Image classification data set "mag_10x" (cmacus/thyroid_fnac_keras on GitHub). Class labels (2): non-PTCA 10x magnification, PTCA 10x magnification.

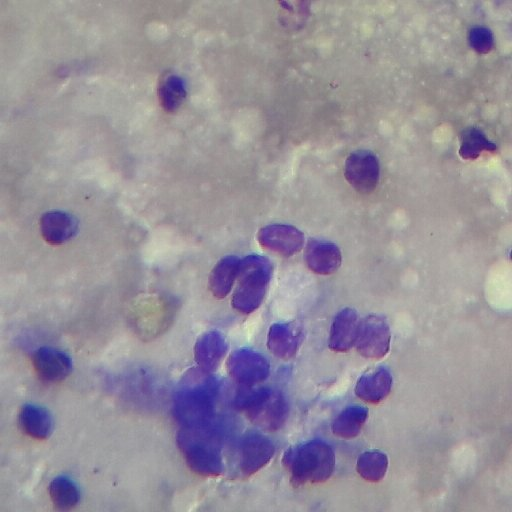
Label: non-PTCA 10x magnification

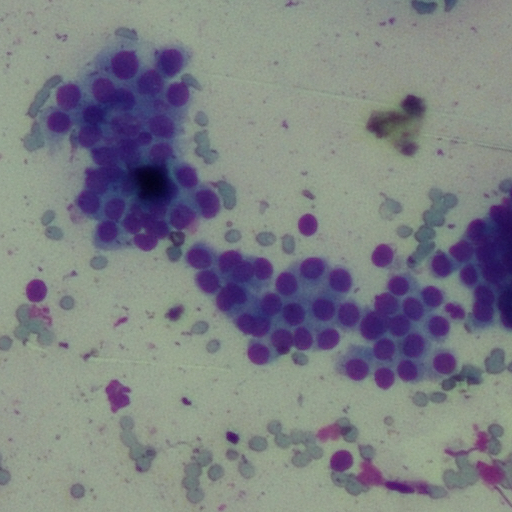
Label: PTCA 10x magnification

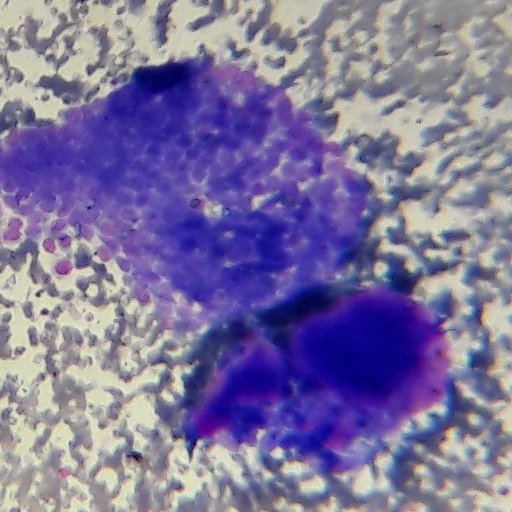
Label: PTCA 10x magnification

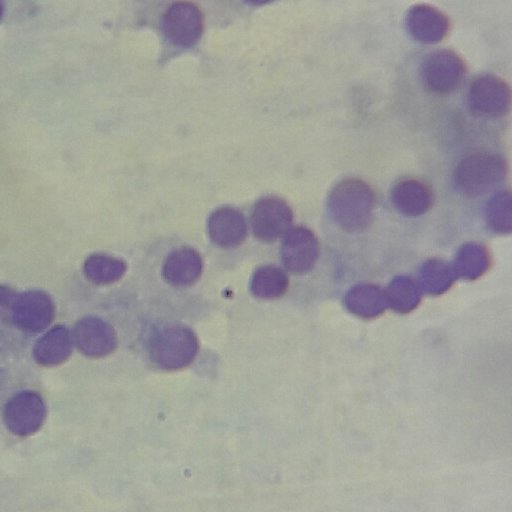
Label: non-PTCA 10x magnification

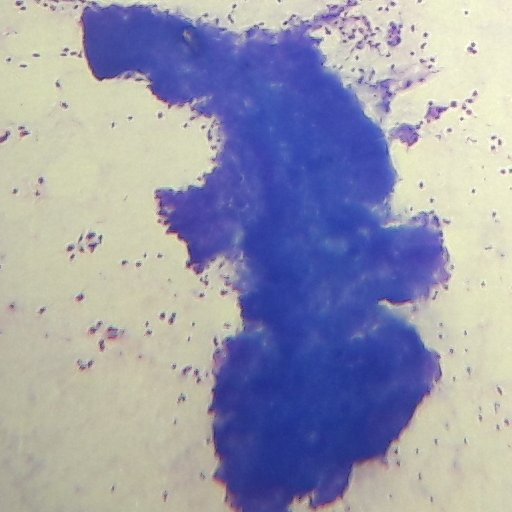
Label: PTCA 10x magnification

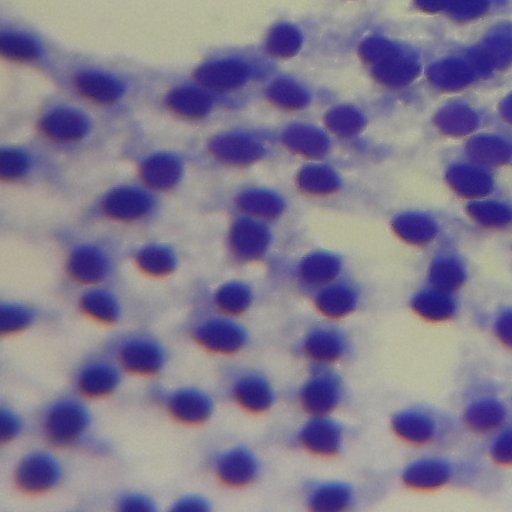
Label: non-PTCA 10x magnification
